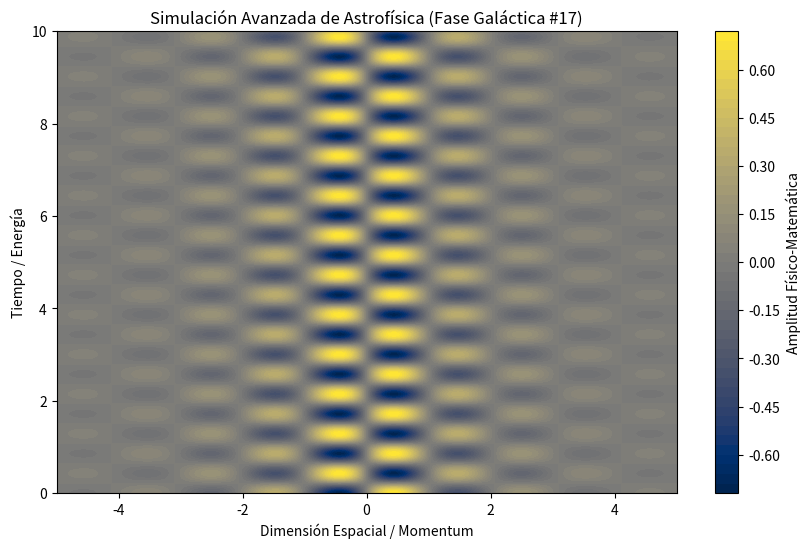

Python code for this plot:
%matplotlib inline
# Simulación Galáctica: Astrofísica - Variante 17
import numpy as np
import matplotlib.pyplot as plt

# Parámetros Físicos Aleatorios
param_1 = 3.05
param_2 = 7.314
param_3 = 0.7

t = np.linspace(0, 10, 500)
x = np.linspace(-5, 5, 500)
X, T = np.meshgrid(x, t)

# Ecuación Base (Avanzada)
Z = np.sin(X * param_1) * np.cos(T * param_2) * np.exp(-np.abs(X) * param_3)

plt.figure(figsize=(10, 6))
plt.contourf(X, T, Z, 50, cmap='cividis')
plt.colorbar(label='Amplitud Físico-Matemática')
plt.title(r'Simulación Avanzada de Astrofísica (Fase Galáctica #17)')
plt.xlabel('Dimensión Espacial / Momentum')
plt.ylabel('Tiempo / Energía')
plt.show()
